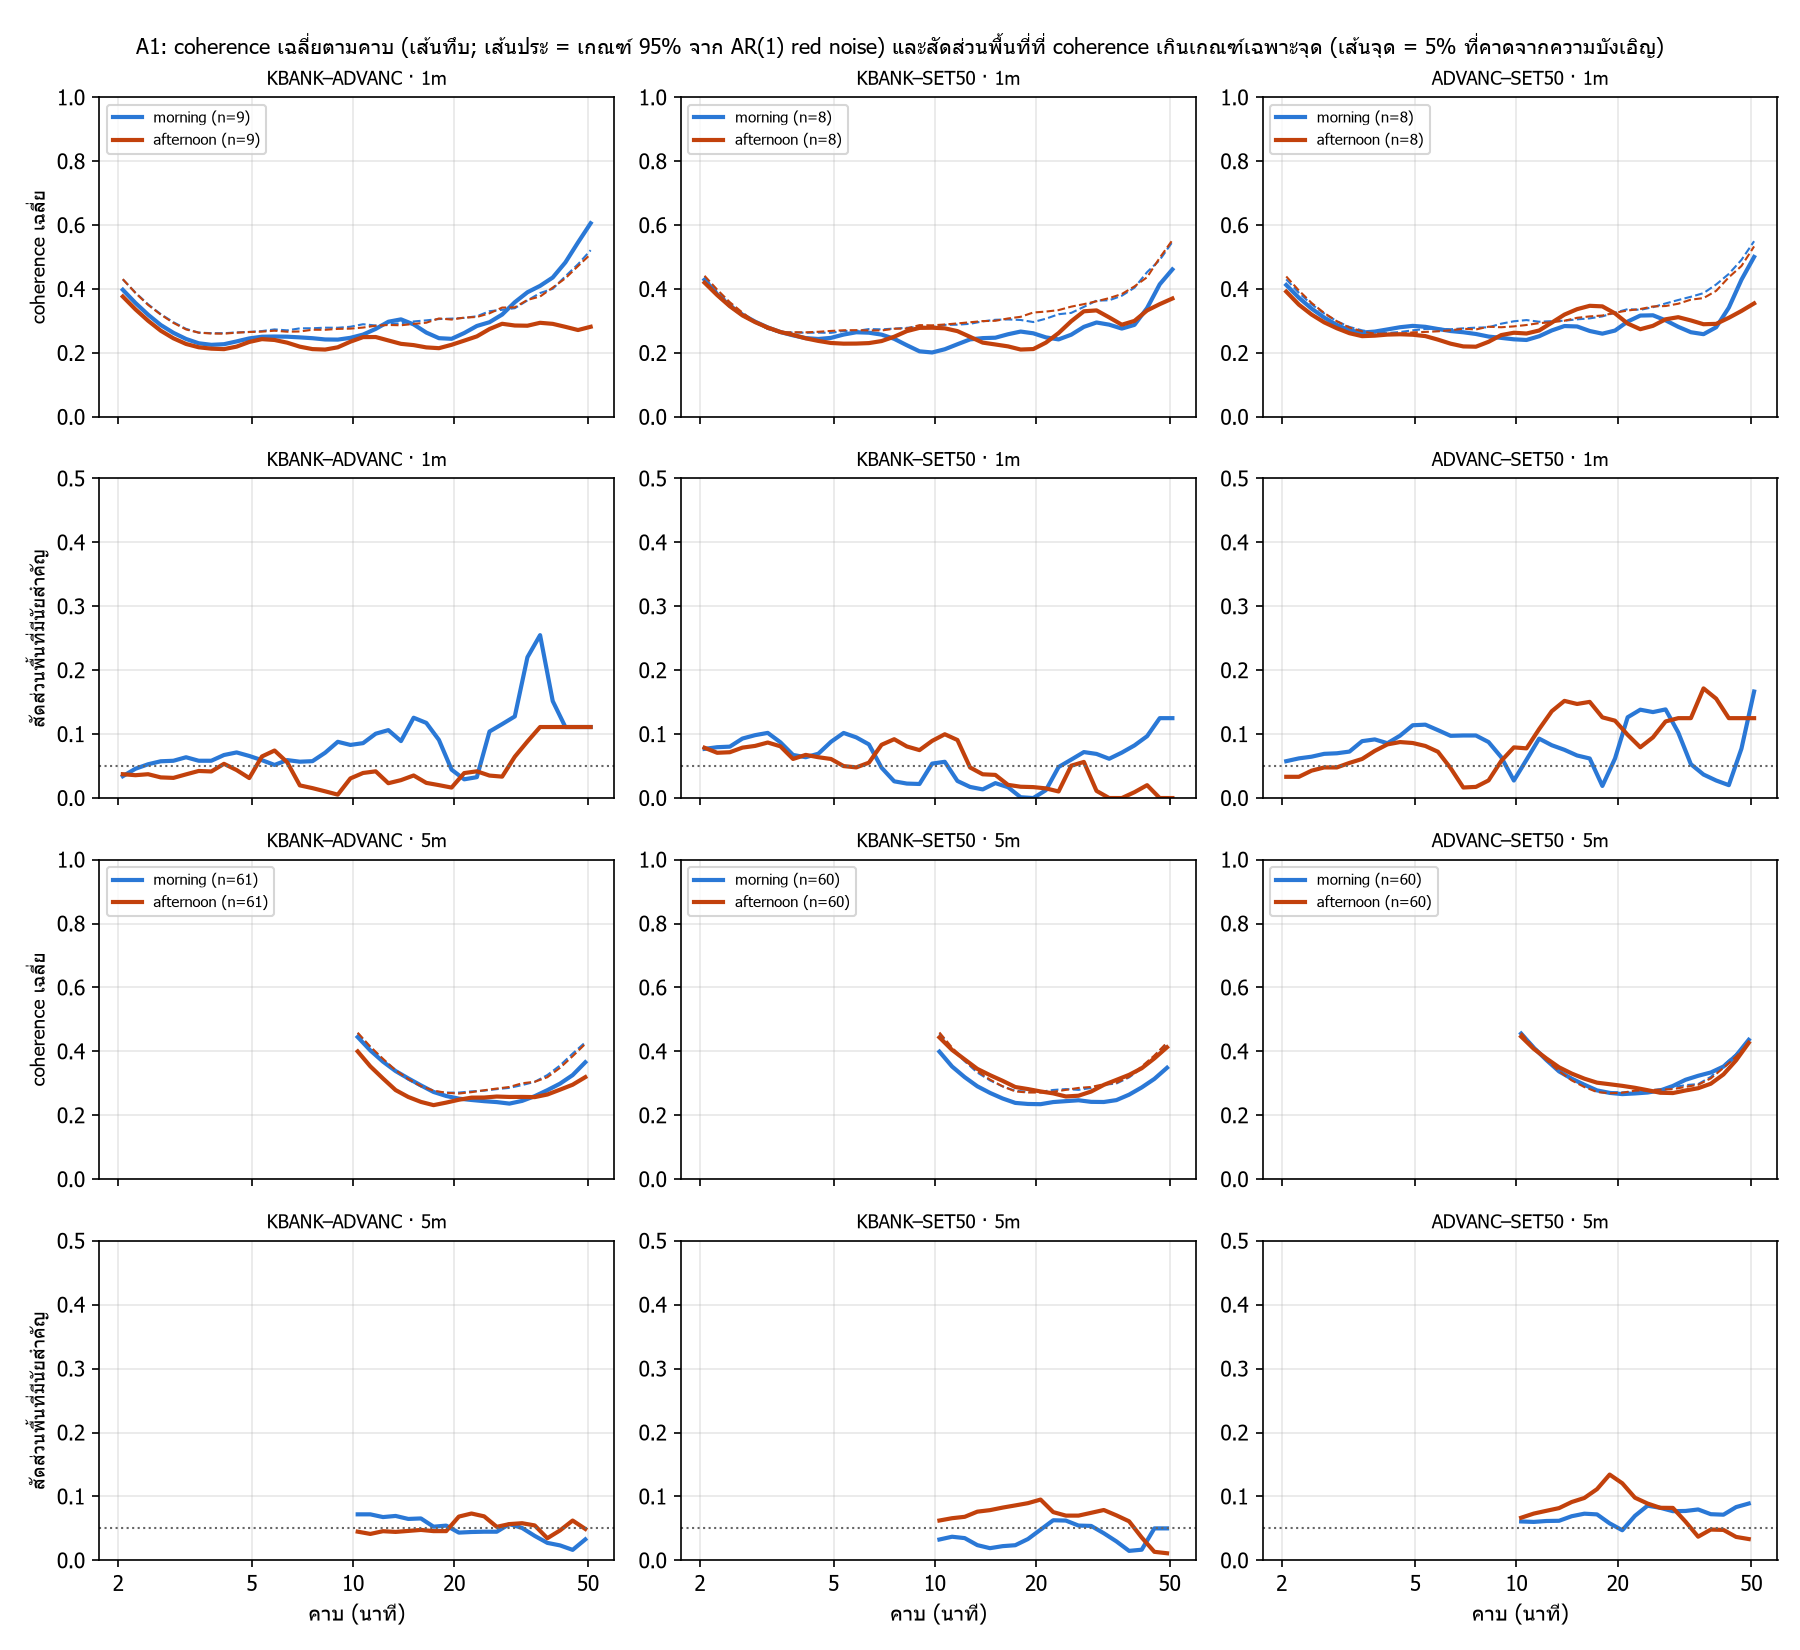

Values plotted in this chart, from the file beside it:
interval, pair, session, n_segments, period_min, coherence, threshold95, significant, frac_sig_area, phase_deg, lead_min_A_over_B, n_sig_points
1m, KBANK–ADVANC, morning, 9, 2.066, 0.3977, 0.4305, False, 0.03419, -174.4, -1.001, 44
1m, KBANK–ADVANC, morning, 9, 2.253, 0.3565, 0.3888, False, 0.04584, -162, -1.014, 59
1m, KBANK–ADVANC, morning, 9, 2.457, 0.3198, 0.3523, False, 0.05284, 180, 1.228, 68
1m, KBANK–ADVANC, morning, 9, 2.679, 0.2875, 0.3215, False, 0.05753, -175.6, -1.307, 73
1m, KBANK–ADVANC, morning, 9, 2.922, 0.2631, 0.2963, False, 0.05831, 172.6, 1.401, 74
1m, KBANK–ADVANC, morning, 9, 3.186, 0.2439, 0.2754, False, 0.06383, 165.3, 1.463, 81
1m, KBANK–ADVANC, morning, 9, 3.475, 0.2304, 0.2636, False, 0.05835, 146.1, 1.41, 73
1m, KBANK–ADVANC, morning, 9, 3.789, 0.2255, 0.262, False, 0.05835, 129.6, 1.364, 73
1m, KBANK–ADVANC, morning, 9, 4.132, 0.2274, 0.2618, False, 0.06732, 145.9, 1.675, 83
1m, KBANK–ADVANC, morning, 9, 4.506, 0.2362, 0.2643, False, 0.07137, 148.9, 1.864, 88
1m, KBANK–ADVANC, morning, 9, 4.914, 0.2456, 0.2658, False, 0.06584, -58.74, -0.8019, 80
1m, KBANK–ADVANC, morning, 9, 5.359, 0.2509, 0.2686, False, 0.05926, -21.22, -0.3159, 72
1m, KBANK–ADVANC, morning, 9, 5.844, 0.2515, 0.2738, False, 0.0518, -30.91, -0.5018, 62
1m, KBANK–ADVANC, morning, 9, 6.373, 0.2509, 0.2707, False, 0.05937, -32.99, -0.584, 70
1m, KBANK–ADVANC, morning, 9, 6.949, 0.2488, 0.2771, False, 0.05685, -67.35, -1.3, 66
1m, KBANK–ADVANC, morning, 9, 7.578, 0.2462, 0.2774, False, 0.05771, -77.06, -1.622, 67
1m, KBANK–ADVANC, morning, 9, 8.264, 0.2423, 0.2791, False, 0.07087, -59.9, -1.375, 81
1m, KBANK–ADVANC, morning, 9, 9.012, 0.2418, 0.2789, False, 0.088, -50.13, -1.255, 99
1m, KBANK–ADVANC, morning, 9, 9.828, 0.2474, 0.2821, False, 0.08311, -46.76, -1.277, 92
1m, KBANK–ADVANC, morning, 9, 10.72, 0.2575, 0.29, False, 0.0859, -35.6, -1.06, 92
1m, KBANK–ADVANC, morning, 9, 11.69, 0.2754, 0.286, False, 0.1007, -3.333, -0.1082, 106
1m, KBANK–ADVANC, morning, 9, 12.75, 0.2977, 0.2902, True, 0.1063, 12.88, 0.4559, 110
1m, KBANK–ADVANC, morning, 9, 13.9, 0.3052, 0.2929, True, 0.08909, -31.47, -1.215, 89
1m, KBANK–ADVANC, morning, 9, 15.16, 0.2894, 0.2986, False, 0.1256, -120.8, -5.084, 121
1m, KBANK–ADVANC, morning, 9, 16.53, 0.2639, 0.302, False, 0.1176, -139.3, -6.394, 109
1m, KBANK–ADVANC, morning, 9, 18.02, 0.2463, 0.3062, False, 0.09091, -165.4, -8.279, 81
1m, KBANK–ADVANC, morning, 9, 19.66, 0.2443, 0.3076, False, 0.04444, 170.1, 9.287, 38
1m, KBANK–ADVANC, morning, 9, 21.44, 0.2624, 0.3098, False, 0.0293, 176.4, 10.51, 24
1m, KBANK–ADVANC, morning, 9, 23.38, 0.2845, 0.315, False, 0.03268, -80.27, -5.212, 25
1m, KBANK–ADVANC, morning, 9, 25.49, 0.2963, 0.3307, False, 0.1041, -58.06, -4.111, 74
1m, KBANK–ADVANC, morning, 9, 27.8, 0.3203, 0.3351, False, 0.1157, -61.45, -4.745, 76
1m, KBANK–ADVANC, morning, 9, 30.31, 0.3588, 0.3401, True, 0.1277, -66.24, -5.578, 77
1m, KBANK–ADVANC, morning, 9, 33.06, 0.39, 0.3645, True, 0.2203, -24.36, -2.236, 117
1m, KBANK–ADVANC, morning, 9, 36.05, 0.4101, 0.3876, True, 0.2549, -2.418, -0.2421, 117
1m, KBANK–ADVANC, morning, 9, 39.31, 0.4362, 0.4008, True, 0.1518, -47.37, -5.173, 56
1m, KBANK–ADVANC, morning, 9, 42.87, 0.4834, 0.44, True, 0.1111, 19.07, 2.271, 31
1m, KBANK–ADVANC, morning, 9, 46.75, 0.5459, 0.4778, True, 0.1111, 19.03, 2.471, 21
1m, KBANK–ADVANC, morning, 9, 50.98, 0.606, 0.5216, True, 0.1111, 18.09, 2.561, 9
1m, KBANK–ADVANC, afternoon, 9, 2.066, 0.3766, 0.431, False, 0.0373, -165.8, -0.9518, 48
1m, KBANK–ADVANC, afternoon, 9, 2.253, 0.3366, 0.3879, False, 0.03574, -155.3, -0.9721, 46
1m, KBANK–ADVANC, afternoon, 9, 2.457, 0.3009, 0.3504, False, 0.0373, -167.3, -1.142, 48
1m, KBANK–ADVANC, afternoon, 9, 2.679, 0.2697, 0.3201, False, 0.03231, -174, -1.295, 41
1m, KBANK–ADVANC, afternoon, 9, 2.922, 0.2459, 0.2943, False, 0.03152, -135.5, -1.1, 40
1m, KBANK–ADVANC, afternoon, 9, 3.186, 0.2283, 0.2737, False, 0.03704, 179.5, 1.589, 47
1m, KBANK–ADVANC, afternoon, 9, 3.475, 0.2178, 0.2637, False, 0.04237, -167.3, -1.615, 53
1m, KBANK–ADVANC, afternoon, 9, 3.789, 0.2135, 0.2609, False, 0.04157, 123.1, 1.296, 52
1m, KBANK–ADVANC, afternoon, 9, 4.132, 0.212, 0.2604, False, 0.05353, 166, 1.905, 66
1m, KBANK–ADVANC, afternoon, 9, 4.506, 0.2199, 0.2635, False, 0.0438, 119.7, 1.498, 54
1m, KBANK–ADVANC, afternoon, 9, 4.914, 0.2345, 0.2656, False, 0.03128, 138.6, 1.891, 38
1m, KBANK–ADVANC, afternoon, 9, 5.359, 0.2433, 0.2668, False, 0.06502, -86.21, -1.283, 79
1m, KBANK–ADVANC, afternoon, 9, 5.844, 0.2407, 0.2697, False, 0.07435, -83.92, -1.362, 89
1m, KBANK–ADVANC, afternoon, 9, 6.373, 0.2322, 0.2665, False, 0.05598, -63.49, -1.124, 66
1m, KBANK–ADVANC, afternoon, 9, 6.949, 0.2197, 0.2673, False, 0.01981, -169.1, -3.263, 23
1m, KBANK–ADVANC, afternoon, 9, 7.578, 0.2121, 0.2727, False, 0.0155, -123.7, -2.604, 18
1m, KBANK–ADVANC, afternoon, 9, 8.264, 0.2107, 0.2725, False, 0.0105, -119, -2.731, 12
1m, KBANK–ADVANC, afternoon, 9, 9.012, 0.2178, 0.2754, False, 0.005333, -142, -3.555, 6
1m, KBANK–ADVANC, afternoon, 9, 9.828, 0.2354, 0.2761, False, 0.03071, -170.1, -4.643, 34
1m, KBANK–ADVANC, afternoon, 9, 10.72, 0.2496, 0.2795, False, 0.03922, -169.3, -5.039, 42
1m, KBANK–ADVANC, afternoon, 9, 11.69, 0.2499, 0.2853, False, 0.04179, -161.5, -5.244, 44
1m, KBANK–ADVANC, afternoon, 9, 12.75, 0.2392, 0.2876, False, 0.02319, -138.7, -4.911, 24
... 282 more rows
